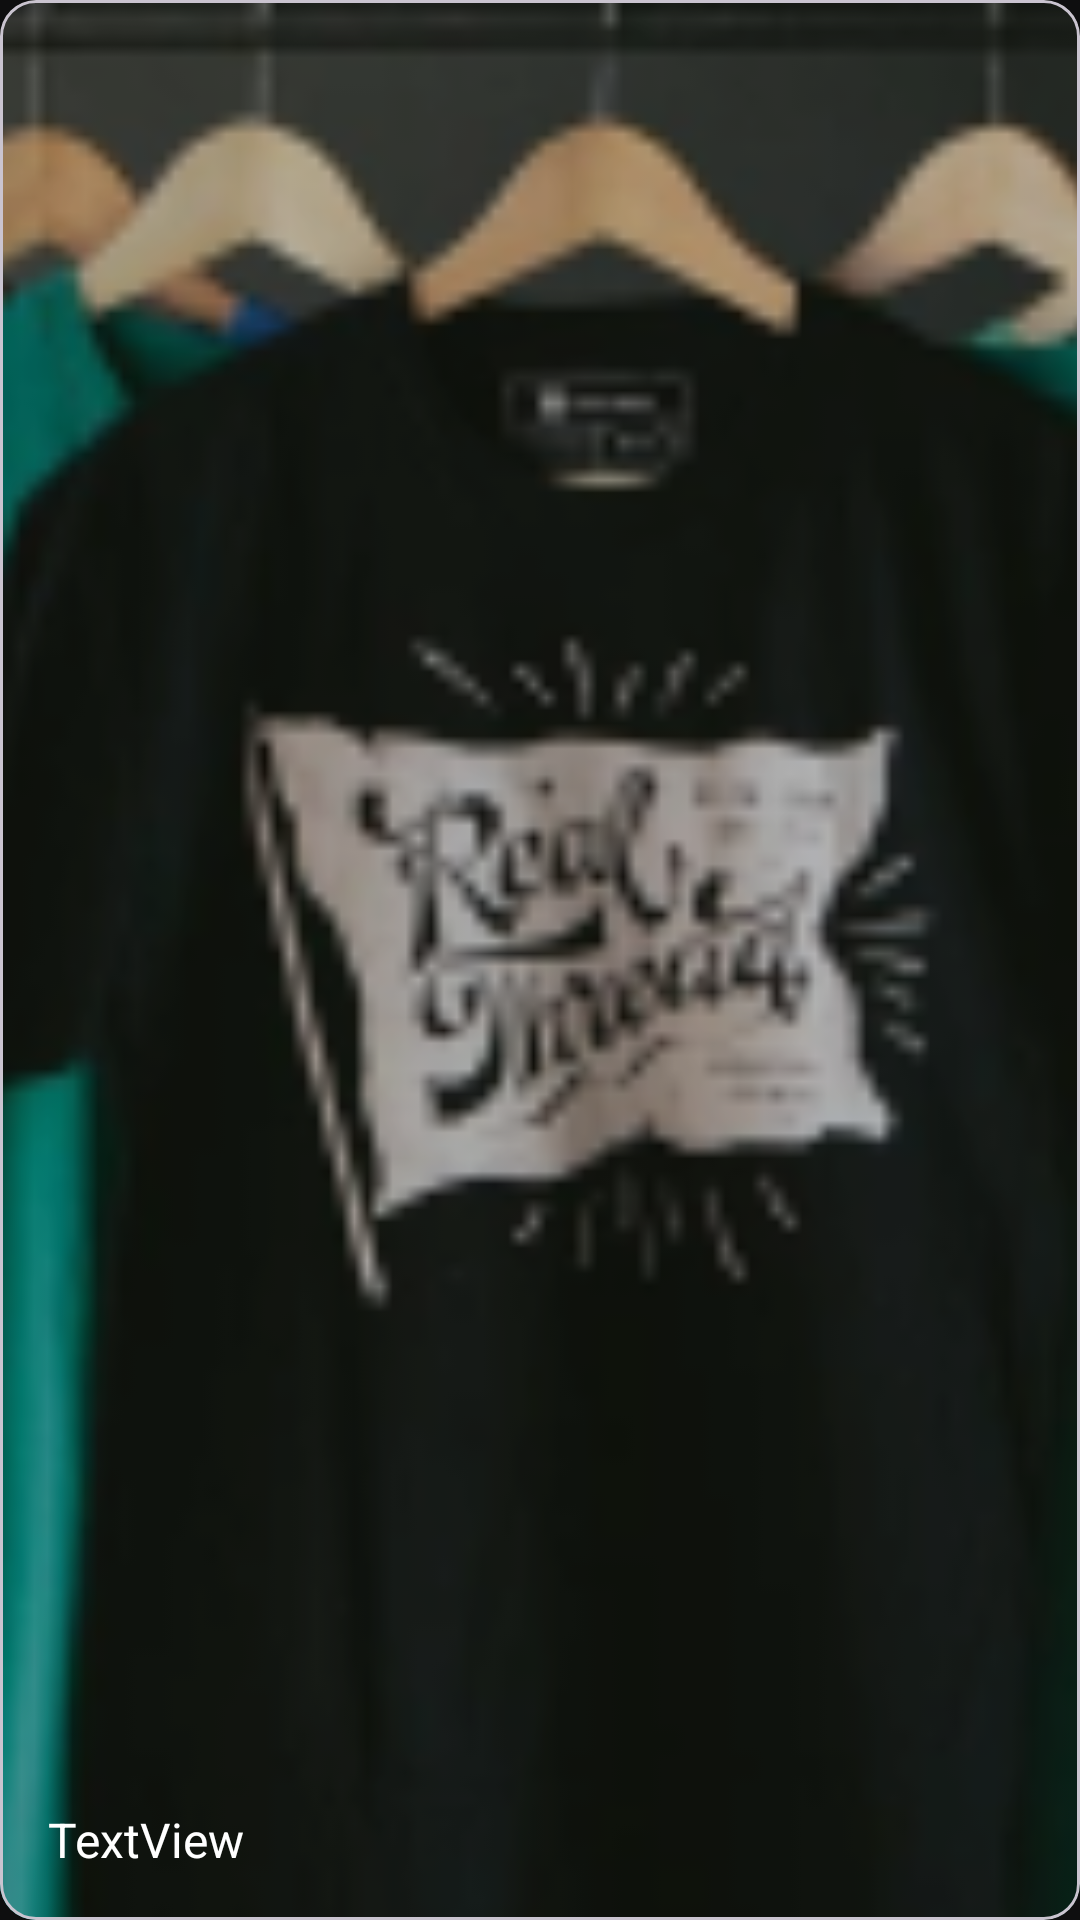

Write the Android layout XML for this screen, with the resource values it uses.
<!-- AndroidManifest.xml: application theme Theme.ShopClothes -->
<!-- res/layout/category_card_layout.xml -->
<?xml version="1.0" encoding="utf-8"?>
<com.google.android.material.card.MaterialCardView xmlns:android="http://schemas.android.com/apk/res/android"
    xmlns:app="http://schemas.android.com/apk/res-auto"
    android:layout_width="match_parent"
    android:layout_height="match_parent">

    <ImageView
        android:id="@+id/imageView"
        android:layout_width="match_parent"
        android:layout_height="match_parent"
        android:scaleType="centerCrop"
        app:srcCompat="@drawable/category_background" />

    <TextView
        android:id="@+id/categoryName"
        android:layout_width="match_parent"
        android:layout_height="match_parent"
        android:background="#40000000"
        android:gravity="bottom|left"
        android:paddingLeft="16dp"
        android:paddingBottom="16dp"
        android:text="TextView"
        android:textColor="#FFFFFF"
        android:textSize="16sp" />

</com.google.android.material.card.MaterialCardView>
<!-- resources referenced by this layout -->
<resources>
  <!-- drawable category_background: png bitmap (drawable, 37396 bytes) -->
  <style name="Theme.ShopClothes" parent="Base.Theme.ShopClothes">
          <item name="android:windowBackground">@color/backgroundWindowBlack</item>
          <item name="android:colorBackground">@color/backgroundWindowBlack</item>
          <item name="android:statusBarColor">@color/gradientNormal</item>
      </style>
  <style name="Base.Theme.ShopClothes" parent="Theme.Material3.DayNight.NoActionBar">
      </style>
  <color name="backgroundWindowBlack">#0E0E0F</color>
  <color name="gradientNormal">#BD5656</color>
</resources>
